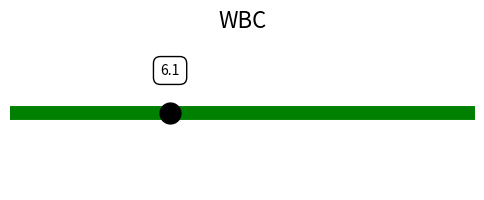
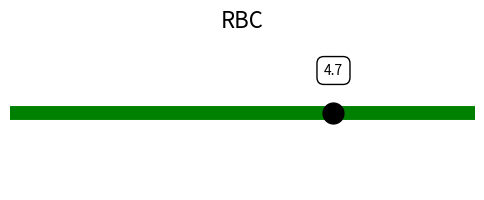
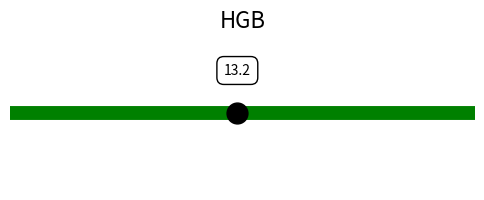
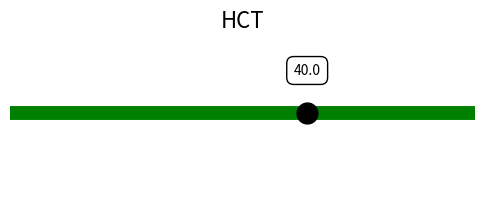
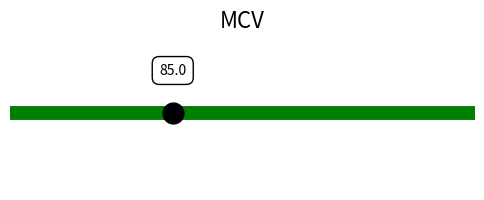
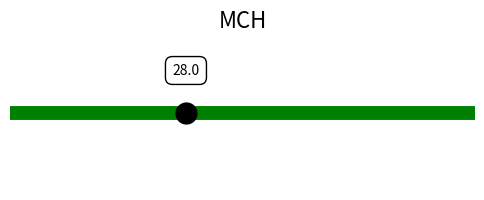
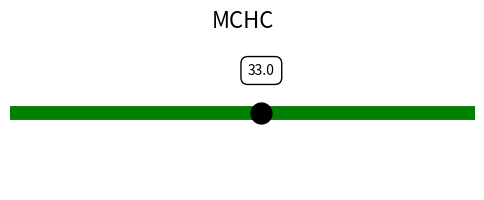
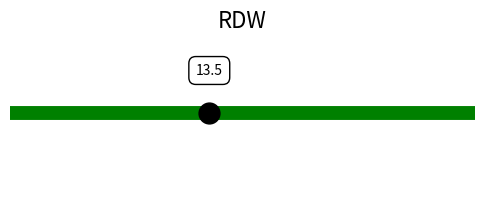
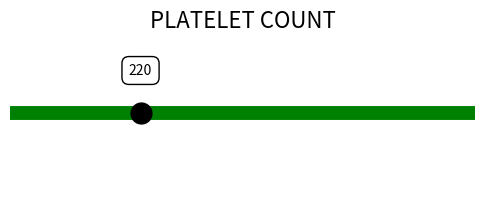
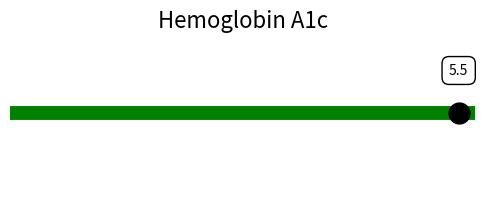
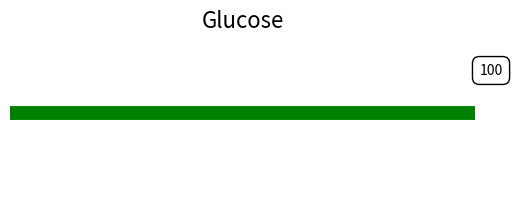

Write Python code to recreate these figures, in order.
import io
import matplotlib.pyplot as plt
import os

def plot_to_png(value, test, reference_range, output_dir):
    fig, ax = plt.subplots(figsize=(6, 2))

    # Plot the normal range
    ax.plot([reference_range[0], reference_range[1]], [0, 0], color='green', linewidth=10, solid_capstyle='butt')

    # Plot the specific value
    ax.plot([value], [0], 'ko', markersize=15)
    ax.text(value, 0.5, f'{value}', horizontalalignment='center', bbox=dict(facecolor='white', edgecolor='black', boxstyle='round,pad=0.5'))

    # Customize plot
    ax.set_xlim(reference_range[0], reference_range[1])
    ax.set_ylim(-1, 1)
    ax.set_yticks([])
    ax.set_xticks([])
    ax.set_title(test, fontsize=16)
    
    # Remove the axes for cleaner look
    ax.axis('off')

    # Save the plot as PNG
    img_path = os.path.join(output_dir, f'{test}.png')
    plt.savefig(img_path, format='png', bbox_inches='tight', pad_inches=0.1)
    plt.close(fig)
    return img_path

def generate_plots():
    # Example data and reference ranges
    test_data = {
        "WBC": 6.1,
        "RBC": 4.7,
        "HGB": 13.2,
        "HCT": 40.0,
        "MCV": 85.0,
        "MCH": 28.0,
        "MCHC": 33.0,
        "RDW": 13.5,
        "PLATELET COUNT": 220,
        "Hemoglobin A1c": 5.5,
        "Glucose": 100
    }
    
    reference_ranges = {
        "WBC": (4.0, 10.1),
        "RBC": (3.58, 5.19),
        "HGB": (11.0, 15.5),
        "HCT": (31.5, 44.8),
        "MCV": (78.0, 98.0),
        "MCH": (25.2, 32.6),
        "MCHC": (31.0, 34.7),
        "RDW": (12.0, 15.5),
        "PLATELET COUNT": (140, 425),
        "Hemoglobin A1c": (0.0, 5.7),
        "Glucose": (70, 99)
    }

    output_dir = 'static/plots'
    os.makedirs(output_dir, exist_ok=True)

    for test, value in test_data.items():
        plot_path = plot_to_png(value, test, reference_ranges[test], output_dir)
        print(f"Plot saved in: {plot_path}")

if __name__ == "__main__":
    generate_plots()
